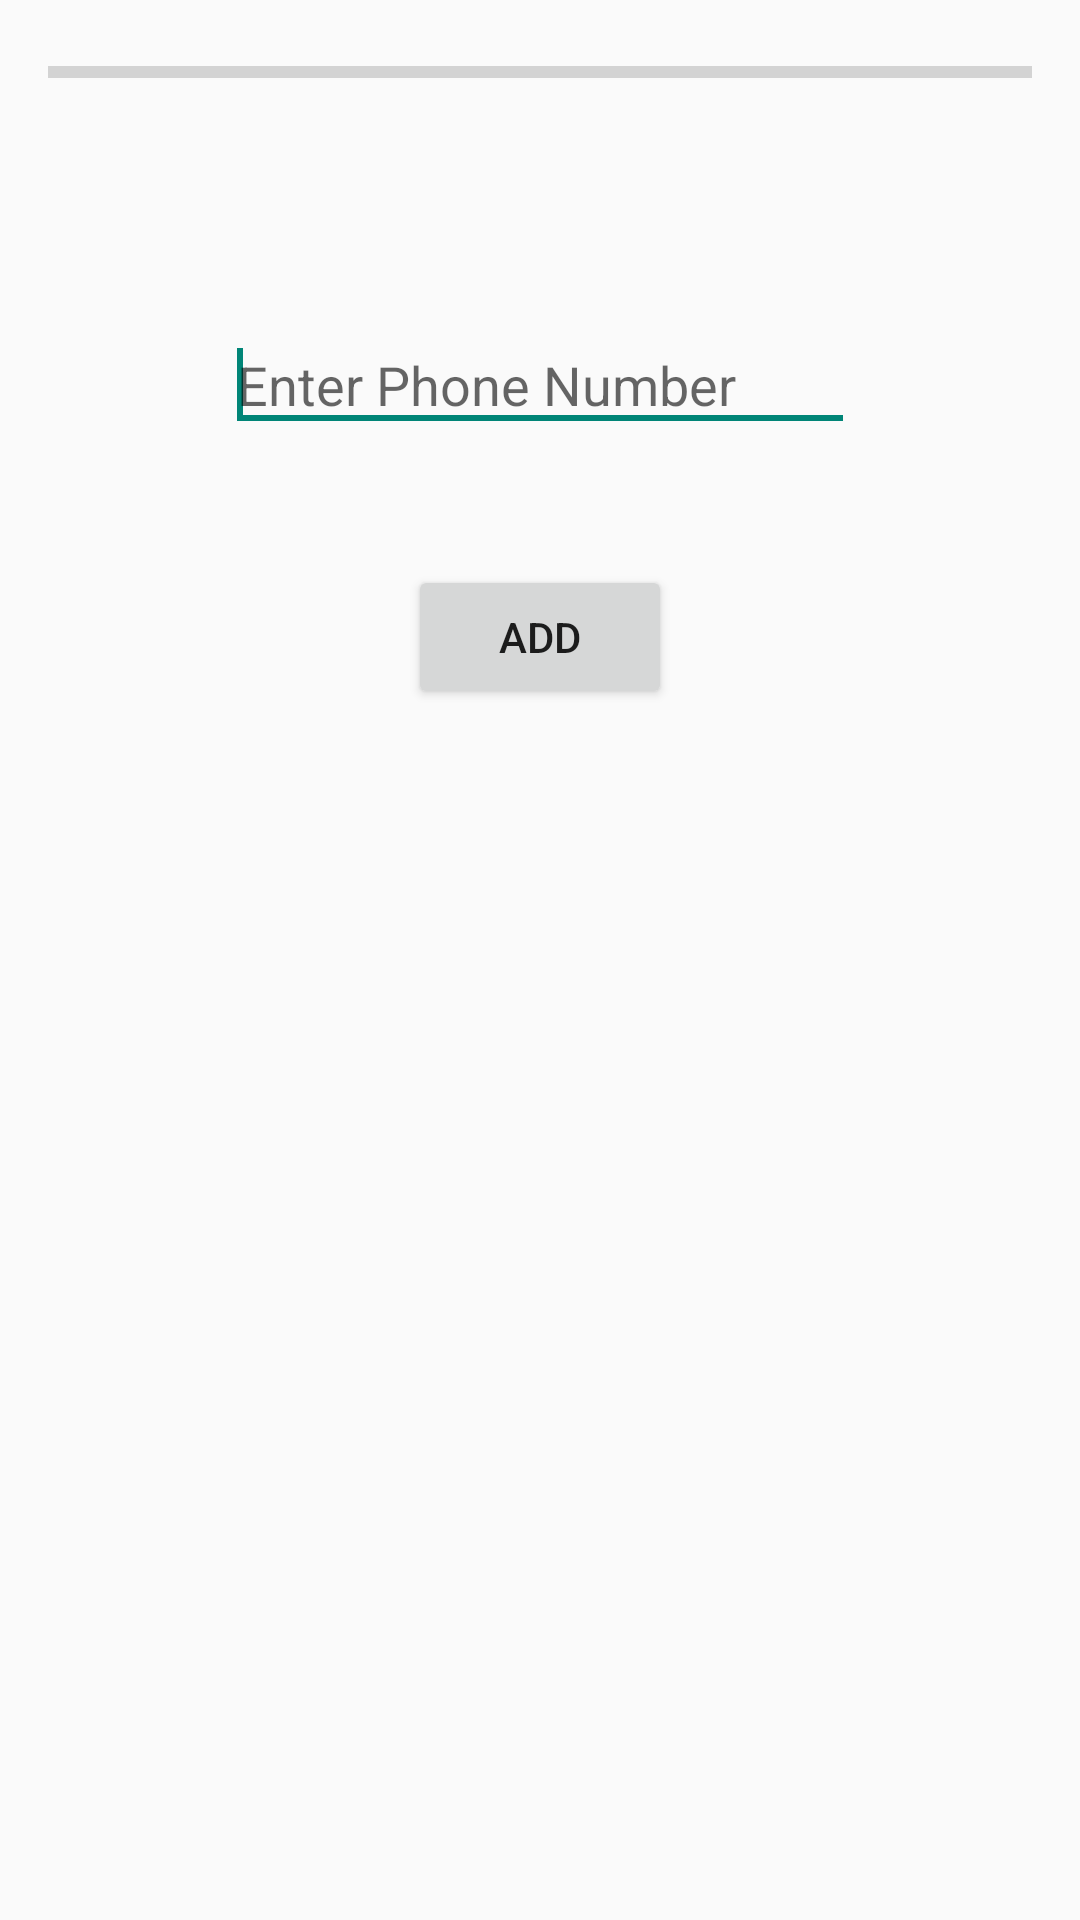

Layout XML and referenced resources for this Android screen:
<!-- AndroidManifest.xml: application theme AppTheme -->
<!-- res/layout/activity_add_contact.xml -->
<RelativeLayout xmlns:android="http://schemas.android.com/apk/res/android"
    xmlns:tools="http://schemas.android.com/tools"
    android:layout_width="match_parent"
    android:layout_height="match_parent"
    android:paddingBottom="@dimen/activity_vertical_margin"
    android:paddingLeft="@dimen/activity_horizontal_margin"
    android:paddingRight="@dimen/activity_horizontal_margin"
    android:paddingTop="@dimen/activity_vertical_margin"
    tools:context="com.nect.connect.AddContact" >

    <EditText
        android:id="@+id/editText1"
        android:layout_width="wrap_content"
        android:layout_height="wrap_content"
        android:layout_alignParentTop="true"
        android:layout_centerHorizontal="true"
        android:layout_marginTop="90dp"
        android:ems="10"
        android:hint="Enter Phone Number"
        android:inputType="phone" >

        <requestFocus />
    </EditText>

    <Button
        android:id="@+id/button1"
        android:layout_width="wrap_content"
        android:layout_height="wrap_content"
        android:layout_below="@+id/editText1"
        android:layout_centerHorizontal="true"
        android:layout_marginTop="41dp"
        android:onClick="Add"
        android:text="Add" />
 <ProgressBar
        android:id="@+id/progressBarAddContact"
        style="?android:attr/progressBarStyleHorizontal"
        android:layout_width="wrap_content"
        android:layout_height="wrap_content"
        android:layout_alignParentLeft="true"
        android:layout_alignParentRight="true"
        android:layout_alignParentTop="true" />
</RelativeLayout>
<!-- resources referenced by this layout -->
<resources>
  <dimen name="activity_horizontal_margin">16dp</dimen>
  <dimen name="activity_vertical_margin">16dp</dimen>
  <style name="AppTheme" parent="AppBaseTheme">
          
      </style>
  <style name="AppBaseTheme" parent="Theme.AppCompat.Light">
          
      </style>
</resources>
